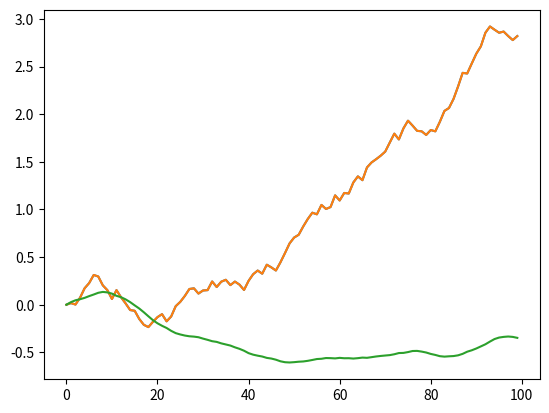

Write Python code to recreate this figure.
# -*- coding: utf-8 -*-
"""
Created on Sun Dec  6 18:10:10 2020

[redacted]
"""

import random
import numpy as np
import time
import matplotlib.pyplot as plt 
import math
import statistics as stat
import copy

def main():
    data = generateData()
    positions = []
    for pos in data:
        positions.append(pos[0])
    t = np.arange(100)
    plt.plot(t,positions)
    plt.show()
    fData = []
    x = np.array([[0],[0]])
    p = np.array([[1,1],[1,1]])
    for meas in data:
        fData.append(x[0])
        x,p = predict(x,p)
        x,p = mUpdate(x,p,meas)
        print(x,"\n",p,"\n\n")   
    plt.plot(t,positions)
    plt.plot(t,fData)
    plt.show()
        
    
def mUpdate(x,p,meas):
    H = np.array([[1,1],[1,1]])
    R = np.array([[10,10],[2,10]])
    I = np.array([[1,0],[0,1]])
    K1 = np.matmul(p,H.T)
    K2 = np.matmul(np.matmul(H,p),H.T)+R
    K2 = np.linalg.pinv(K2)
    K = np.dot(K1,K2)
    X = x + np.matmul(K,(meas - np.matmul(H,x)))
    P = np.matmul((I - np.matmul(K,H)),p)
    return(X,P)
    


def predict(x,p):
    #print(x.shape)
    A = np.array([[1,.005],[0,1]])
    B = np.array([[.05],[.1]])
    Q = np.array([[.1],[.1]])
    X = np.matmul(A,x) + B
    P = np.matmul(np.matmul(A,p),A.T) + Q
    return(X,P)
    
      
    
def generateData():
    data = []
    pos = 0
    vel = 0
    for i in range(100):
        data.append(np.array([[pos,vel]]).T)
        vel += .1 + random.uniform(-.1,.1)
        pos = pos + vel * .01 / 2 + random.uniform(-.1,.1)
        #print(np.array([[pos,vel]]).T)
    print(data[0].shape)
    return(data)

    
main()